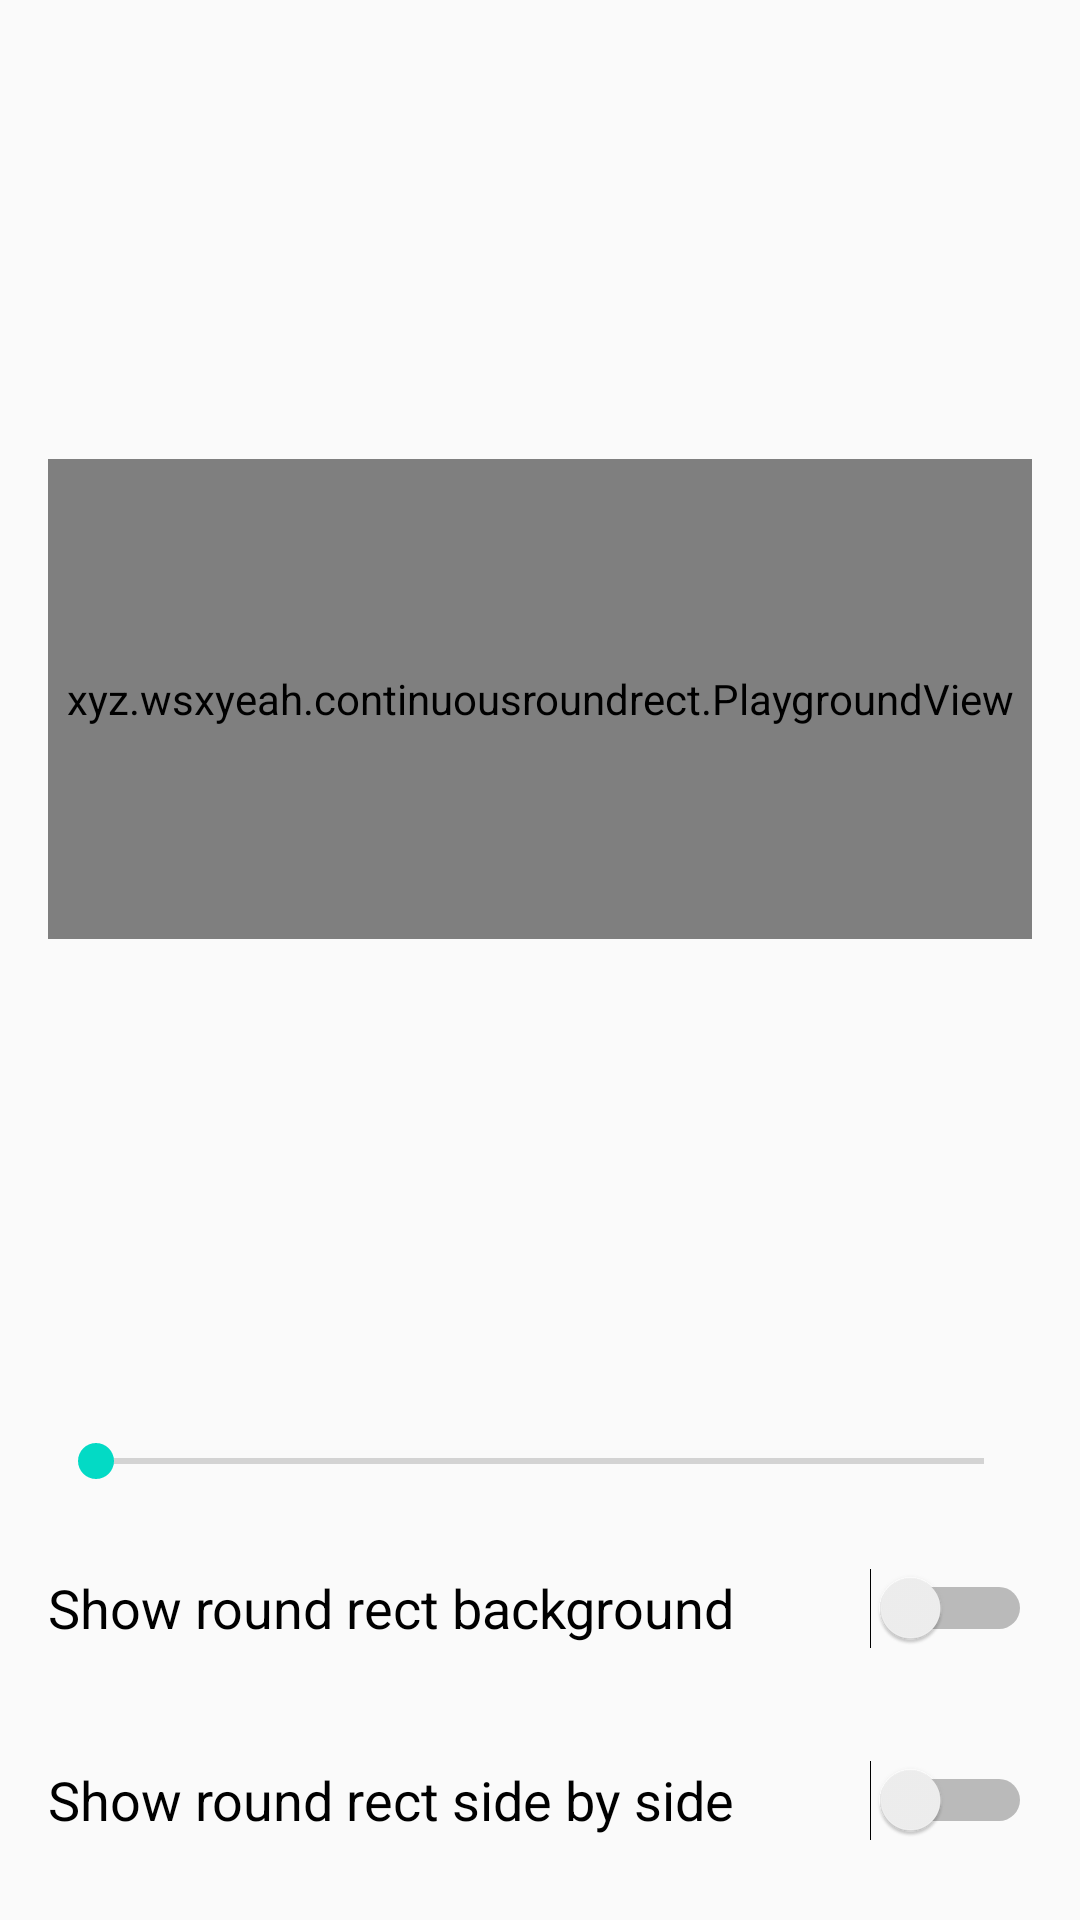

Reconstruct the res/layout file that produces this screen, plus the resources it refers to.
<!-- AndroidManifest.xml: application theme AppTheme -->
<!-- res/layout/content_main.xml -->
<?xml version="1.0" encoding="utf-8"?>
<androidx.constraintlayout.widget.ConstraintLayout
        xmlns:android="http://schemas.android.com/apk/res/android"
        xmlns:tools="http://schemas.android.com/tools"
        xmlns:app="http://schemas.android.com/apk/res-auto"
        android:layout_width="match_parent"
        android:layout_height="match_parent"
        android:paddingStart="@dimen/spacing_horizontal"
        android:paddingEnd="@dimen/spacing_horizontal"
        android:paddingBottom="@dimen/spacing_vertical"
        android:animateLayoutChanges="true"
        app:layout_behavior="@string/appbar_scrolling_view_behavior"
        tools:showIn="@layout/activity_main"
        tools:context=".MainActivity">

    <xyz.example.continuousroundrect.PlaygroundView
            android:id="@+id/playgroundView"
            android:background="@drawable/bg_round_rect"
            app:layout_constraintStart_toStartOf="parent"
            app:layout_constraintEnd_toStartOf="@+id/roundRectView"
            app:layout_constraintTop_toTopOf="parent"
            app:layout_constraintBottom_toTopOf="@+id/controlPanel"
            android:layout_marginTop="20dp"
            android:layout_width="0dp"
            android:layout_height="160dp"/>

    <View
            android:id="@+id/roundRectView"
            app:layout_constraintStart_toEndOf="@+id/playgroundView"
            app:layout_constraintEnd_toEndOf="parent"
            app:layout_constraintTop_toTopOf="@+id/playgroundView"
            app:layout_constraintBottom_toBottomOf="@+id/playgroundView"
            android:visibility="gone"
            android:background="@drawable/bg_round_rect"
            android:backgroundTint="?colorAccent"
            android:layout_marginStart="@dimen/spacing_horizontal"
            android:layout_width="0dp"
            android:layout_height="0dp"
            tools:visibility="visible"/>

    <LinearLayout
            android:id="@+id/controlPanel"
            app:layout_constraintBottom_toBottomOf="parent"
            android:orientation="vertical"
            android:layout_width="match_parent"
            android:layout_height="wrap_content">

        <SeekBar
                android:id="@+id/cornerRadiusSeekBar"
                app:layout_constraintTop_toBottomOf="@+id/playgroundView"
                android:layout_marginTop="32dp"
                android:layout_width="match_parent"
                android:layout_height="wrap_content"/>

        <Switch
                android:id="@+id/bgSwitch"
                android:text="Show round rect background"
                android:textAppearance="@style/TextAppearance.AppCompat.Medium"
                android:minHeight="?listPreferredItemHeightSmall"
                android:layout_marginTop="16dp"
                android:layout_width="match_parent"
                android:layout_height="wrap_content"/>

        <Switch
                android:id="@+id/sideBySideSwitch"
                android:text="Show round rect side by side"
                android:textAppearance="@style/TextAppearance.AppCompat.Medium"
                android:minHeight="?listPreferredItemHeightSmall"
                android:layout_marginTop="16dp"
                android:layout_width="match_parent"
                android:layout_height="wrap_content"/>

    </LinearLayout>


</androidx.constraintlayout.widget.ConstraintLayout>
<!-- res/layout/activity_main.xml (included above) -->
<?xml version="1.0" encoding="utf-8"?>
<androidx.coordinatorlayout.widget.CoordinatorLayout
        xmlns:android="http://schemas.android.com/apk/res/android"
        xmlns:app="http://schemas.android.com/apk/res-auto"
        xmlns:tools="http://schemas.android.com/tools"
        android:layout_width="match_parent"
        android:layout_height="match_parent"
        tools:context=".MainActivity">

    <com.google.android.material.appbar.AppBarLayout
            android:layout_height="wrap_content"
            android:layout_width="match_parent"
            android:background="@android:color/white"
            android:theme="@style/AppTheme.AppBarOverlay">

        <androidx.appcompat.widget.Toolbar
                android:id="@+id/toolbar"
                android:layout_width="match_parent"
                android:layout_height="?attr/actionBarSize"
                app:popupTheme="@style/AppTheme.PopupOverlay"/>

    </com.google.android.material.appbar.AppBarLayout>

    <include layout="@layout/content_main"/>

    <com.google.android.material.floatingactionbutton.FloatingActionButton
            android:id="@+id/fab"
            android:layout_width="wrap_content"
            android:layout_height="wrap_content"
            android:layout_gravity="bottom|end"
            android:layout_margin="@dimen/fab_margin"
            android:visibility="gone"
            app:srcCompat="@android:drawable/ic_dialog_email"/>

</androidx.coordinatorlayout.widget.CoordinatorLayout>
<!-- resources referenced by this layout -->
<resources>
  <dimen name="fab_margin">16dp</dimen>
  <dimen name="spacing_horizontal">16dp</dimen>
  <dimen name="spacing_vertical">16dp</dimen>
  <!-- drawable bg_round_rect (drawable) -->
  <?xml version="1.0" encoding="utf-8"?>
  <shape xmlns:android="http://schemas.android.com/apk/res/android">
      <solid android:color="@android:color/darker_gray"/>
  
  </shape>
  <style name="AppTheme.AppBarOverlay" parent="ThemeOverlay.AppCompat.ActionBar" />
  <style name="AppTheme.PopupOverlay" parent="ThemeOverlay.AppCompat.Light" />
  <style name="AppTheme" parent="Theme.AppCompat.Light">
          
          <item name="colorPrimary">@color/colorPrimary</item>
          <item name="colorPrimaryDark">@color/colorPrimaryDark</item>
          <item name="colorAccent">@color/colorAccent</item>
          <item name="android:statusBarColor">@android:color/darker_gray</item>
          <item name="android:navigationBarColor">@android:color/darker_gray</item>
      </style>
  <!-- not gathered from this repository: default colours our renderer supplied (Android Studio template values) -->
  <color name="colorPrimary">#FF6200EE</color>
  <color name="colorPrimaryDark">#FF3700B3</color>
  <color name="colorAccent">#FF03DAC5</color>
</resources>
